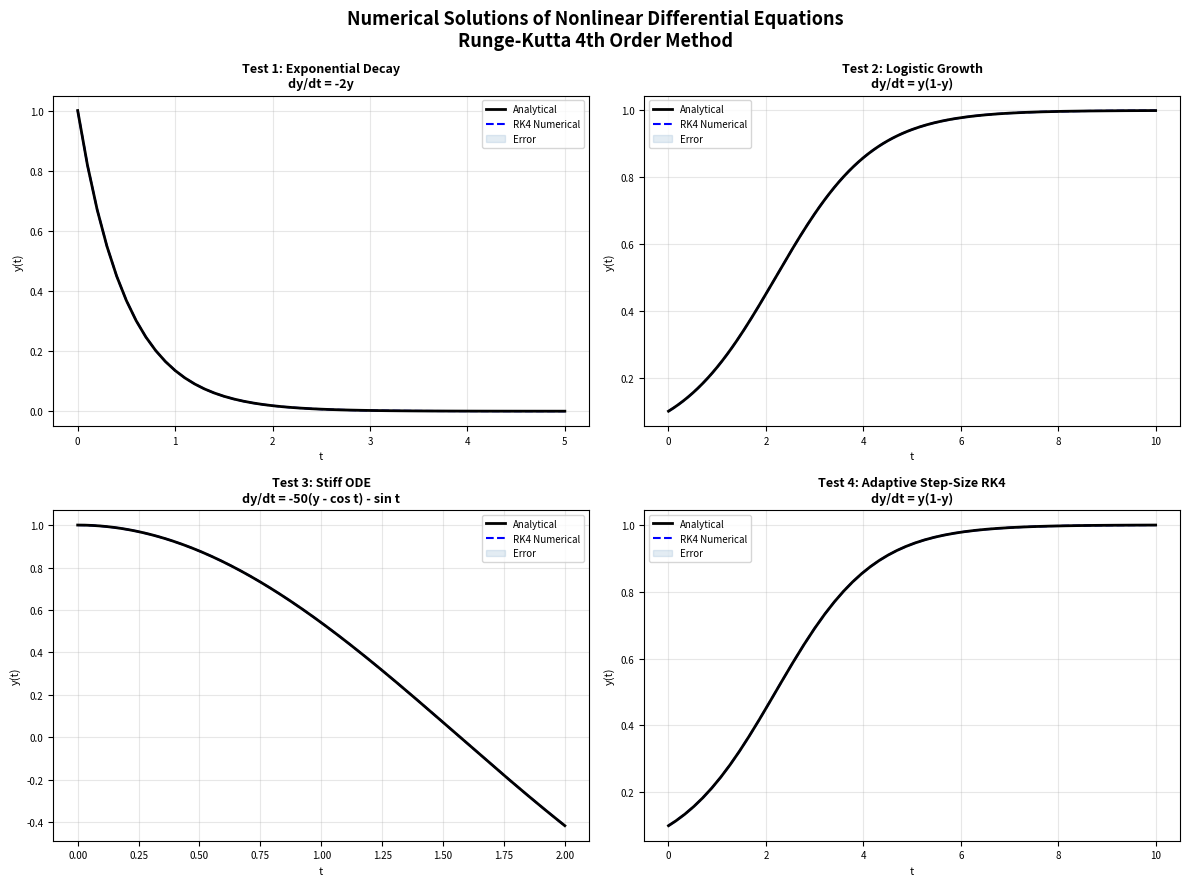

Write the Python code that produced this figure.
import numpy as np
import matplotlib.pyplot as plt


def runge_kutta_4(f, y0, t0, tf, h):
    """
    Classical 4th-order Runge-Kutta solver for ODEs of the form dy/dt = f(t, y).

    Parameters:
        f   : callable — the ODE function f(t, y)
        y0  : float    — initial condition y(t0)
        t0  : float    — start time
        tf  : float    — end time
        h   : float    — step size

    Returns:
        t_values : numpy array of time points
        y_values : numpy array of solution values
    """
    t_values = [t0]
    y_values = [y0]

    t = t0
    y = y0

    while t < tf:
        # Adjust last step to land exactly on tf
        if t + h > tf:
            h = tf - t

        k1 = h * f(t, y)
        k2 = h * f(t + h / 2, y + k1 / 2)
        k3 = h * f(t + h / 2, y + k2 / 2)
        k4 = h * f(t + h, y + k3)

        y = y + (k1 + 2 * k2 + 2 * k3 + k4) / 6
        t = t + h

        t_values.append(round(t, 10))
        y_values.append(y)

    return np.array(t_values), np.array(y_values)


def adaptive_runge_kutta(f, y0, t0, tf, h_init=0.1, tol=1e-6):
    """
    Adaptive step-size Runge-Kutta solver using step doubling for error control.
    Reduces step size when error exceeds tolerance, increases when well within tolerance.

    Parameters:
        f      : callable — the ODE function f(t, y)
        y0     : float    — initial condition
        t0     : float    — start time
        tf     : float    — end time
        h_init : float    — initial step size
        tol    : float    — error tolerance

    Returns:
        t_values : numpy array of time points
        y_values : numpy array of solution values
        steps    : int — number of steps taken
    """
    t_values = [t0]
    y_values = [y0]

    t = t0
    y = y0
    h = h_init
    steps = 0

    while t < tf:
        if t + h > tf:
            h = tf - t

        # Full step
        k1 = h * f(t, y)
        k2 = h * f(t + h / 2, y + k1 / 2)
        k3 = h * f(t + h / 2, y + k2 / 2)
        k4 = h * f(t + h, y + k3)
        y_full = y + (k1 + 2 * k2 + 2 * k3 + k4) / 6

        # Two half steps
        h2 = h / 2
        k1 = h2 * f(t, y)
        k2 = h2 * f(t + h2 / 2, y + k1 / 2)
        k3 = h2 * f(t + h2 / 2, y + k2 / 2)
        k4 = h2 * f(t + h2, y + k3)
        y_half = y + (k1 + 2 * k2 + 2 * k3 + k4) / 6

        k1 = h2 * f(t + h2, y_half)
        k2 = h2 * f(t + h2 + h2 / 2, y_half + k1 / 2)
        k3 = h2 * f(t + h2 + h2 / 2, y_half + k2 / 2)
        k4 = h2 * f(t + h2 + h2, y_half + k3)
        y_two_half = y_half + (k1 + 2 * k2 + 2 * k3 + k4) / 6

        # Error estimate
        error = abs(y_two_half - y_full) / 15.0

        if error < tol:
            # Accept step
            t += h
            y = y_two_half
            t_values.append(round(t, 10))
            y_values.append(y)
            steps += 1

            # Try increasing step size
            if error > 0:
                h = min(h * 0.9 * (tol / error) ** 0.2, h * 2.0)
        else:
            # Reject step, reduce step size
            h = max(h * 0.9 * (tol / error) ** 0.25, h * 0.1)

    return np.array(t_values), np.array(y_values), steps


# ── Test Cases ───────────────────────────────────────────────────────────────

def test_exponential_decay():
    """
    Test: dy/dt = -2y,  y(0) = 1
    Analytical solution: y(t) = e^(-2t)
    """
    print("=" * 55)
    print("TEST 1: Exponential Decay   dy/dt = -2y,  y(0)=1")
    print("=" * 55)

    f = lambda t, y: -2 * y
    analytical = lambda t: np.exp(-2 * t)

    t, y_num = runge_kutta_4(f, y0=1.0, t0=0, tf=5, h=0.1)
    y_exact = analytical(t)

    max_err = np.max(np.abs(y_num - y_exact))
    rel_err = np.max(np.abs((y_num - y_exact) / y_exact)) * 100

    print(f"  Step size h       : 0.1")
    print(f"  Max absolute error: {max_err:.2e}")
    print(f"  Max relative error: {rel_err:.4f}%")
    print(f"  Accuracy          : {100 - rel_err:.4f}%")
    print()
    return t, y_num, y_exact


def test_nonlinear_logistic():
    """
    Test: dy/dt = y(1 - y),  y(0) = 0.1
    Analytical solution: y(t) = 1 / (1 + 9*e^(-t))
    """
    print("=" * 55)
    print("TEST 2: Nonlinear Logistic  dy/dt = y(1-y),  y(0)=0.1")
    print("=" * 55)

    f = lambda t, y: y * (1 - y)
    analytical = lambda t: 1.0 / (1 + 9 * np.exp(-t))

    t, y_num = runge_kutta_4(f, y0=0.1, t0=0, tf=10, h=0.05)
    y_exact = analytical(t)

    max_err = np.max(np.abs(y_num - y_exact))
    rel_err = np.max(np.abs((y_num - y_exact) / y_exact)) * 100

    print(f"  Step size h       : 0.05")
    print(f"  Max absolute error: {max_err:.2e}")
    print(f"  Max relative error: {rel_err:.6f}%")
    print(f"  Accuracy          : {100 - rel_err:.4f}%")
    print()
    return t, y_num, y_exact


def test_nonlinear_stiff():
    """
    Test: dy/dt = -50(y - cos(t)) - sin(t),  y(0) = 1
    Analytical solution: y(t) = cos(t)
    Stiff ODE — tests solver stability.
    """
    print("=" * 55)
    print("TEST 3: Stiff Nonlinear ODE  y(0)=1")
    print("=" * 55)

    f = lambda t, y: -50 * (y - np.cos(t)) - np.sin(t)
    analytical = lambda t: np.cos(t)

    t, y_num = runge_kutta_4(f, y0=1.0, t0=0, tf=2, h=0.01)
    y_exact = analytical(t)

    max_err = np.max(np.abs(y_num - y_exact))
    rel_err_vals = np.abs((y_num - y_exact) / (y_exact + 1e-12)) * 100
    rel_err = np.max(rel_err_vals)

    print(f"  Step size h       : 0.01")
    print(f"  Max absolute error: {max_err:.2e}")
    print(f"  Max relative error: {rel_err:.6f}%")
    print(f"  Accuracy          : {100 - rel_err:.4f}%")
    print()
    return t, y_num, y_exact


def test_adaptive_solver():
    """
    Adaptive RK4 on dy/dt = y(1-y) demonstrating step-size optimisation.
    """
    print("=" * 55)
    print("TEST 4: Adaptive Step-Size RK4")
    print("=" * 55)

    f = lambda t, y: y * (1 - y)
    analytical = lambda t: 1.0 / (1 + 9 * np.exp(-t))

    t, y_num, steps = adaptive_runge_kutta(f, y0=0.1, t0=0, tf=10, h_init=0.5, tol=1e-8)
    y_exact = analytical(t)

    max_err = np.max(np.abs(y_num - y_exact))
    rel_err = np.max(np.abs((y_num - y_exact) / y_exact)) * 100

    print(f"  Tolerance         : 1e-8")
    print(f"  Adaptive steps    : {steps}")
    print(f"  Max absolute error: {max_err:.2e}")
    print(f"  Max relative error: {rel_err:.6f}%")
    print(f"  Accuracy          : {100 - rel_err:.4f}%")
    print()
    return t, y_num, y_exact


def plot_results(results):
    """Plot all test results in a 2x2 grid."""
    fig, axes = plt.subplots(2, 2, figsize=(12, 9))
    fig.suptitle(
        "Numerical Solutions of Nonlinear Differential Equations\nRunge-Kutta 4th Order Method",
        fontsize=13, fontweight='bold', y=0.98
    )

    titles = [
        "Test 1: Exponential Decay\ndy/dt = -2y",
        "Test 2: Logistic Growth\ndy/dt = y(1-y)",
        "Test 3: Stiff ODE\ndy/dt = -50(y - cos t) - sin t",
        "Test 4: Adaptive Step-Size RK4\ndy/dt = y(1-y)",
    ]

    for ax, (t, y_num, y_exact), title in zip(axes.flat, results, titles):
        ax.plot(t, y_exact, 'k-',  linewidth=2,   label='Analytical', zorder=3)
        ax.plot(t, y_num,  'b--',  linewidth=1.5, label='RK4 Numerical', zorder=2)
        ax.fill_between(t, y_num, y_exact, alpha=0.15, color='steelblue', label='Error')
        ax.set_title(title, fontsize=9, fontweight='bold')
        ax.set_xlabel('t', fontsize=8)
        ax.set_ylabel('y(t)', fontsize=8)
        ax.legend(fontsize=7)
        ax.grid(True, alpha=0.3)
        ax.tick_params(labelsize=7)

    plt.tight_layout()
    plt.savefig('rk4_results.png', dpi=150, bbox_inches='tight')
    print("Plot saved → rk4_results.png")
    plt.show()


def step_size_convergence():
    """
    Demonstrate convergence: error reduces as O(h^4) with smaller step sizes.
    """
    print("=" * 55)
    print("CONVERGENCE ANALYSIS  (dy/dt = -2y)")
    print("=" * 55)
    print(f"  {'Step Size h':<15} {'Max Error':<18} {'Order'}")
    print(f"  {'-'*13:<15} {'-'*16:<18} {'-'*8}")

    f = lambda t, y: -2 * y
    analytical = lambda t: np.exp(-2 * t)
    steps = [0.5, 0.25, 0.1, 0.05, 0.01, 0.005]
    errors = []

    for h in steps:
        t, y_num = runge_kutta_4(f, y0=1.0, t0=0, tf=5, h=h)
        y_exact = analytical(t)
        err = np.max(np.abs(y_num - y_exact))
        errors.append(err)

    for i, (h, err) in enumerate(zip(steps, errors)):
        if i == 0:
            print(f"  {h:<15.4f} {err:<18.6e} {'—'}")
        else:
            order = np.log(errors[i-1] / err) / np.log(steps[i-1] / h)
            print(f"  {h:<15.4f} {err:<18.6e} {order:.2f}")
    print()


if __name__ == "__main__":
    print("\nNumerical Solutions of Nonlinear Differential Equations")
    print("Runge-Kutta 4th Order Method | Peyali Chakraborty\n")

    r1 = test_exponential_decay()
    r2 = test_nonlinear_logistic()
    r3 = test_nonlinear_stiff()
    r4 = test_adaptive_solver()
    step_size_convergence()
    plot_results([r1, r2, r3, r4])
